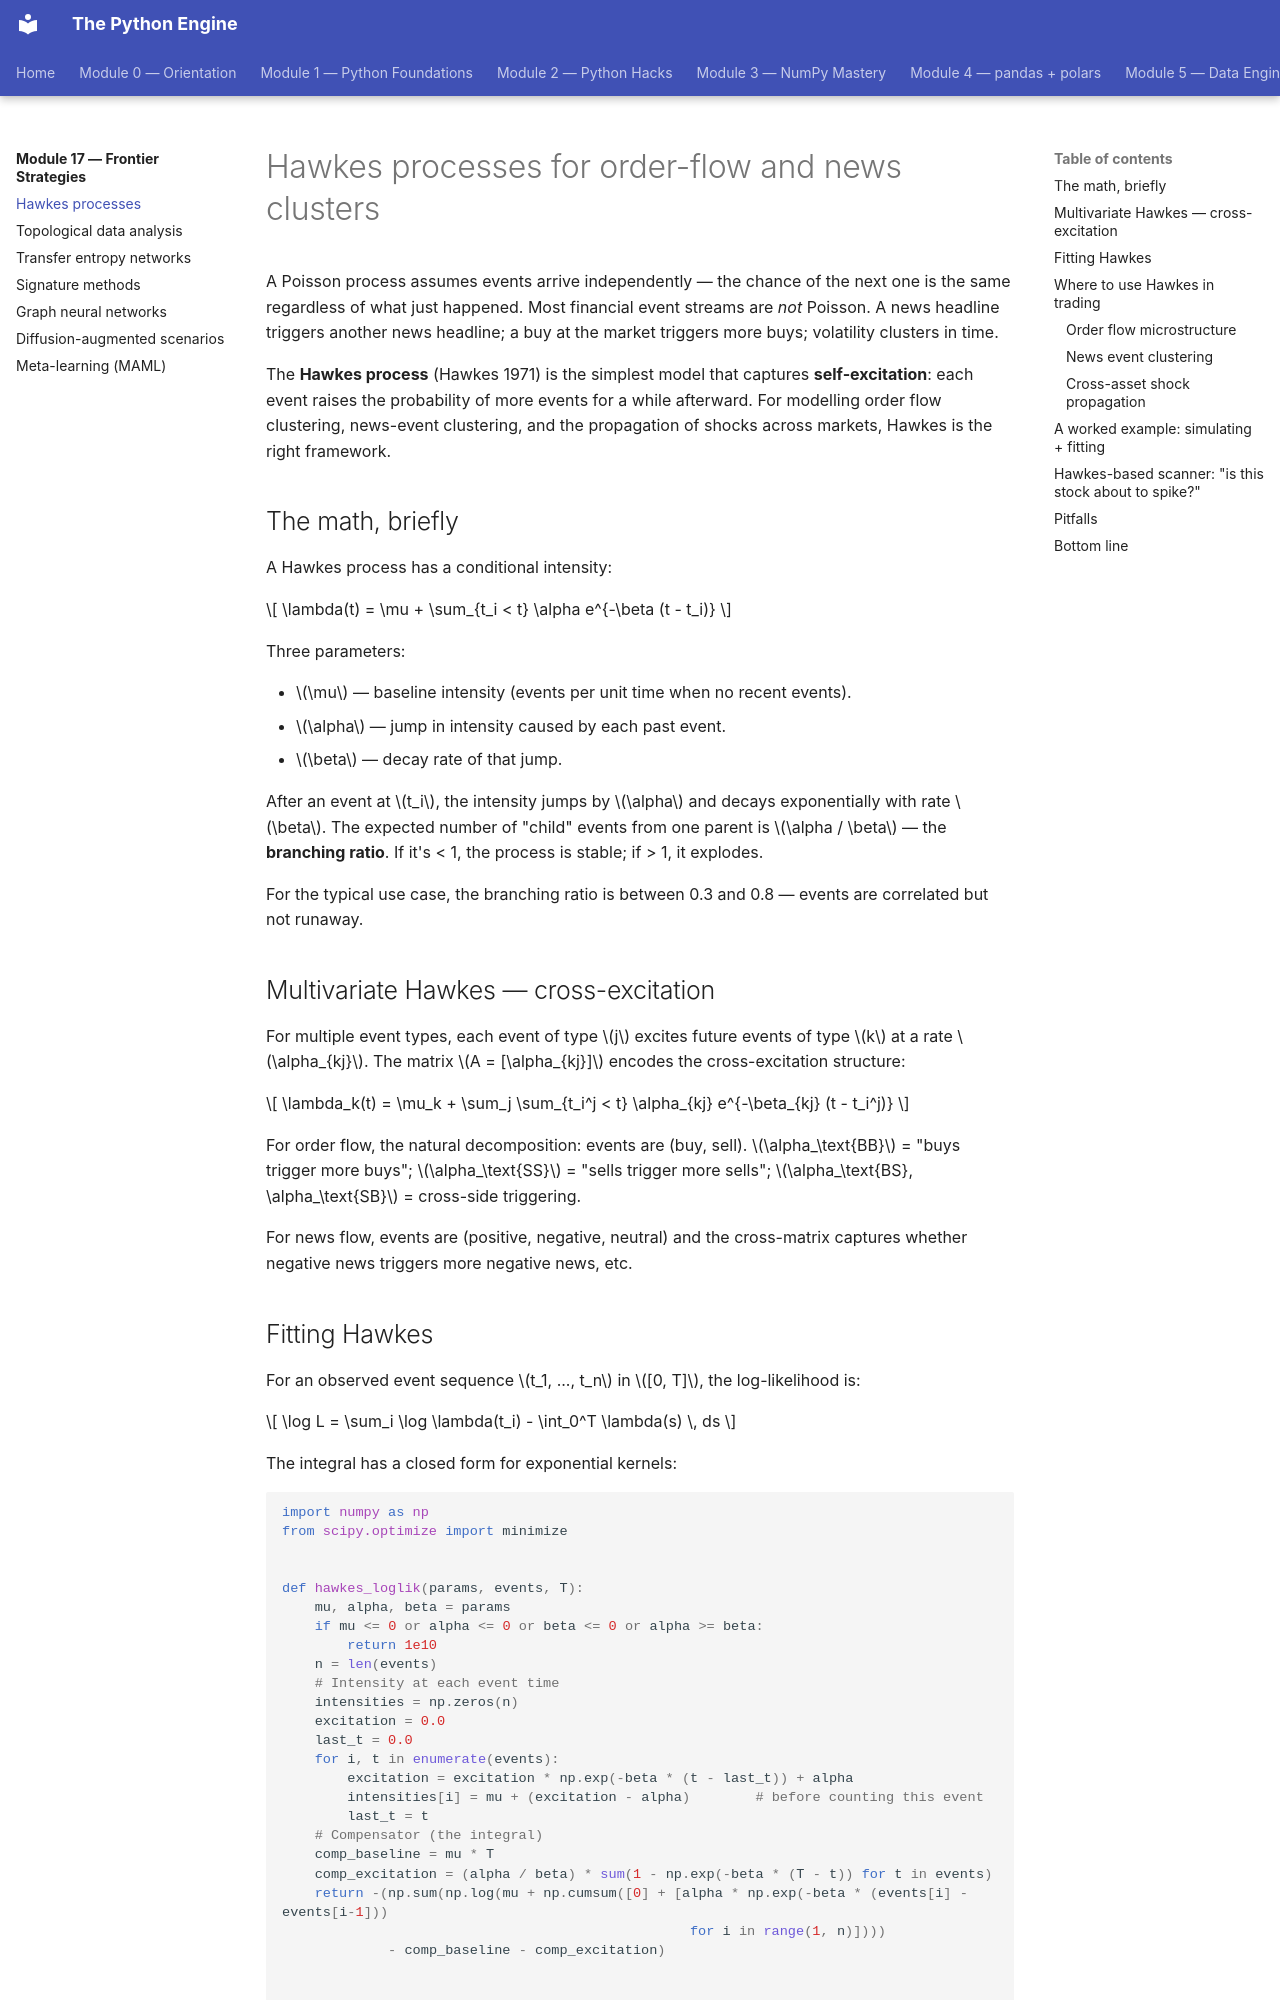

repository: billyribeiro-ux/python-engine · page: 17-frontier-strategies/01-hawkes/index.html · generator: mkdocs

# Hawkes processes for order-flow and news clusters

A Poisson process assumes events arrive independently — the chance of the next one is the same regardless of what just happened. Most financial event streams are *not* Poisson. A news headline triggers another news headline; a buy at the market triggers more buys; volatility clusters in time.

The **Hawkes process** (Hawkes 1971) is the simplest model that captures **self-excitation**: each event raises the probability of more events for a while afterward. For modelling order flow clustering, news-event clustering, and the propagation of shocks across markets, Hawkes is the right framework.

## The math, briefly

A Hawkes process has a conditional intensity:

$$
\lambda(t) = \mu + \sum_{t_i < t} \alpha e^{-\beta (t - t_i)}
$$

Three parameters:

- $\mu$ — baseline intensity (events per unit time when no recent events).
- $\alpha$ — jump in intensity caused by each past event.
- $\beta$ — decay rate of that jump.

After an event at $t_i$, the intensity jumps by $\alpha$ and decays exponentially with rate $\beta$. The expected number of "child" events from one parent is $\alpha / \beta$ — the **branching ratio**. If it's < 1, the process is stable; if > 1, it explodes.

For the typical use case, the branching ratio is between 0.3 and 0.8 — events are correlated but not runaway.

## Multivariate Hawkes — cross-excitation

For multiple event types, each event of type $j$ excites future events of type $k$ at a rate $\alpha_{kj}$. The matrix $A = [\alpha_{kj}]$ encodes the cross-excitation structure:

$$
\lambda_k(t) = \mu_k + \sum_j \sum_{t_i^j < t} \alpha_{kj} e^{-\beta_{kj} (t - t_i^j)}
$$

For order flow, the natural decomposition: events are (buy, sell). $\alpha_\text{BB}$ = "buys trigger more buys"; $\alpha_\text{SS}$ = "sells trigger more sells"; $\alpha_\text{BS}, \alpha_\text{SB}$ = cross-side triggering.

For news flow, events are (positive, negative, neutral) and the cross-matrix captures whether negative news triggers more negative news, etc.
